Photos from the image-classification dataset "QCData" in the GitHub repository MohdAjWrk/Quality-Control_Products-Defect-Detection. Its 3 classes are: accepted, background, rejected.

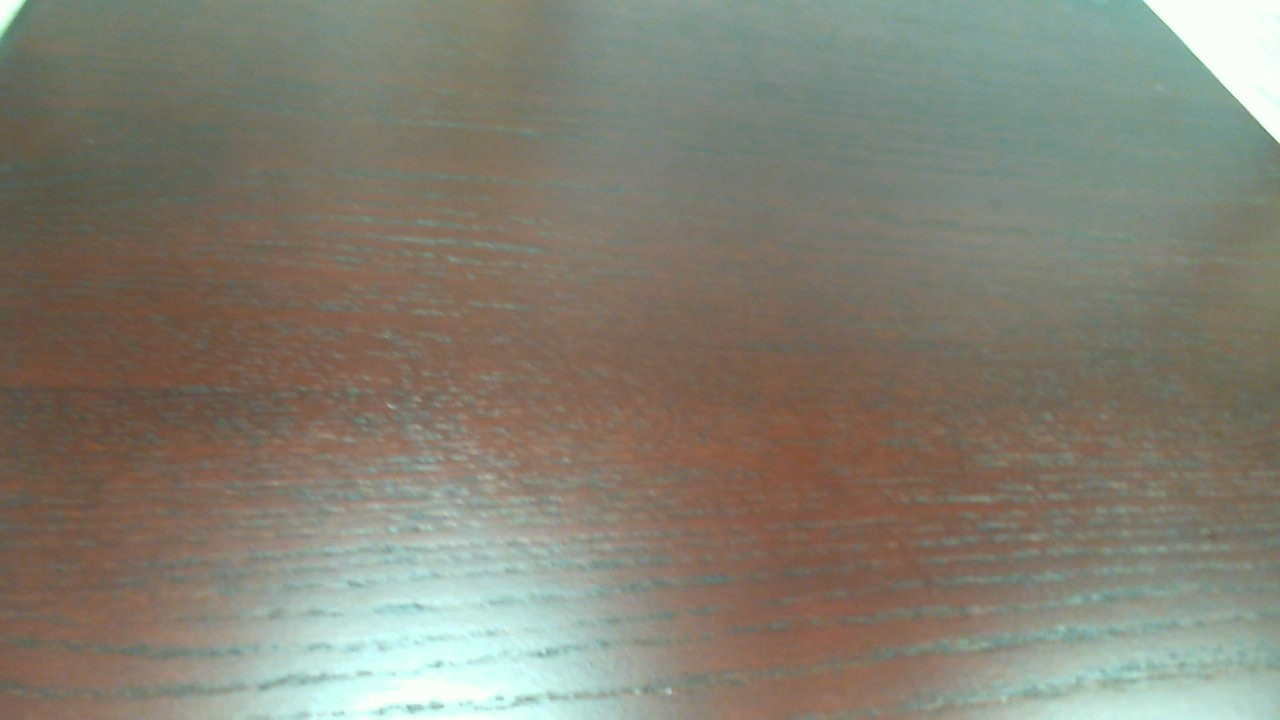
Label: background

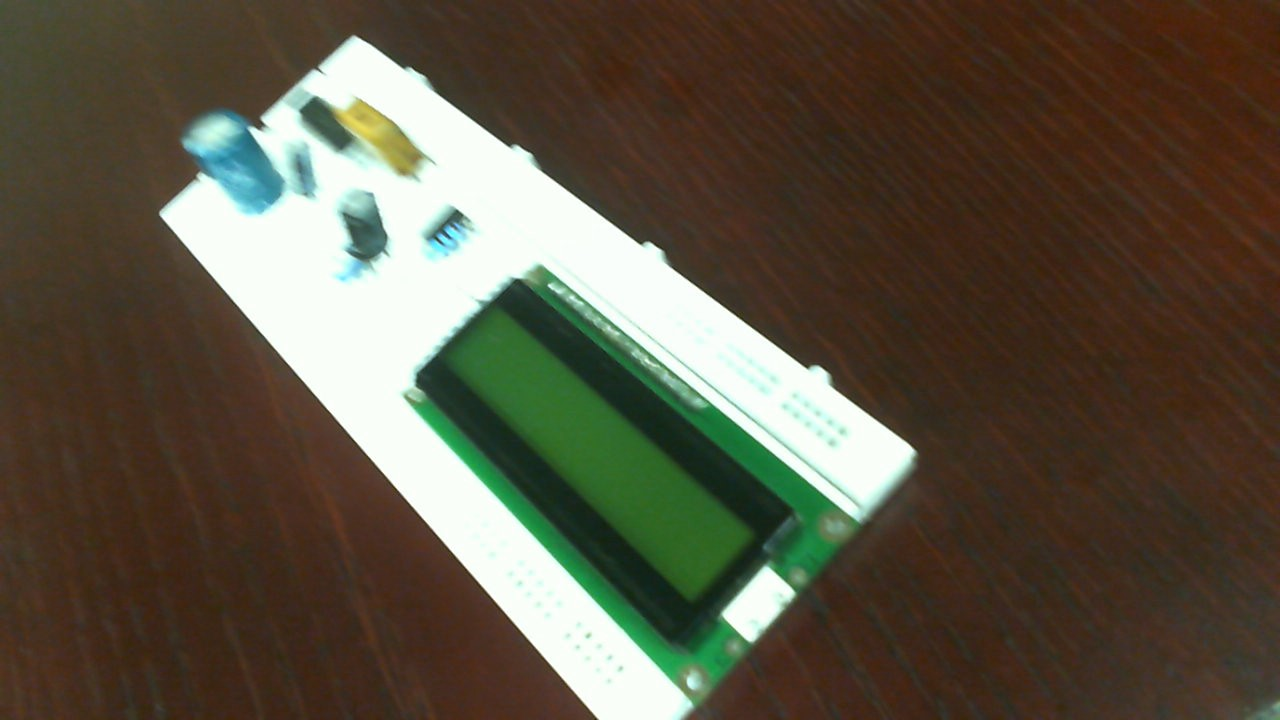
Label: rejected

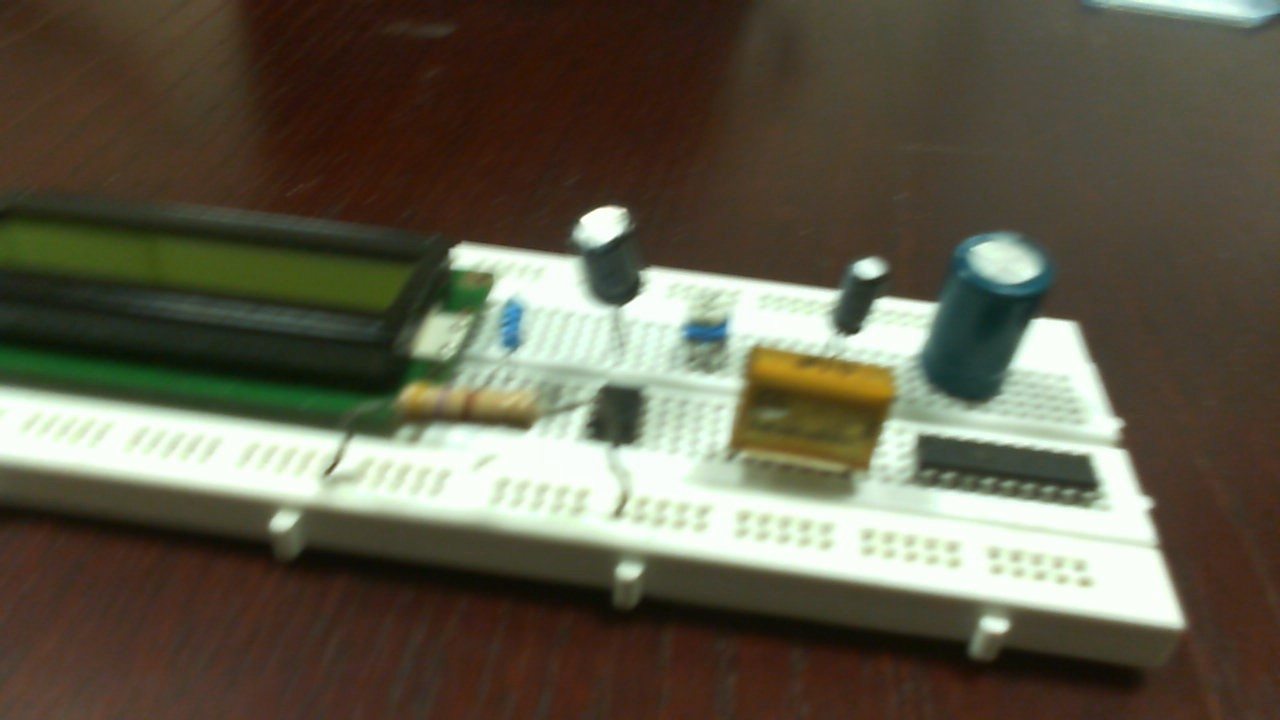
Label: accepted

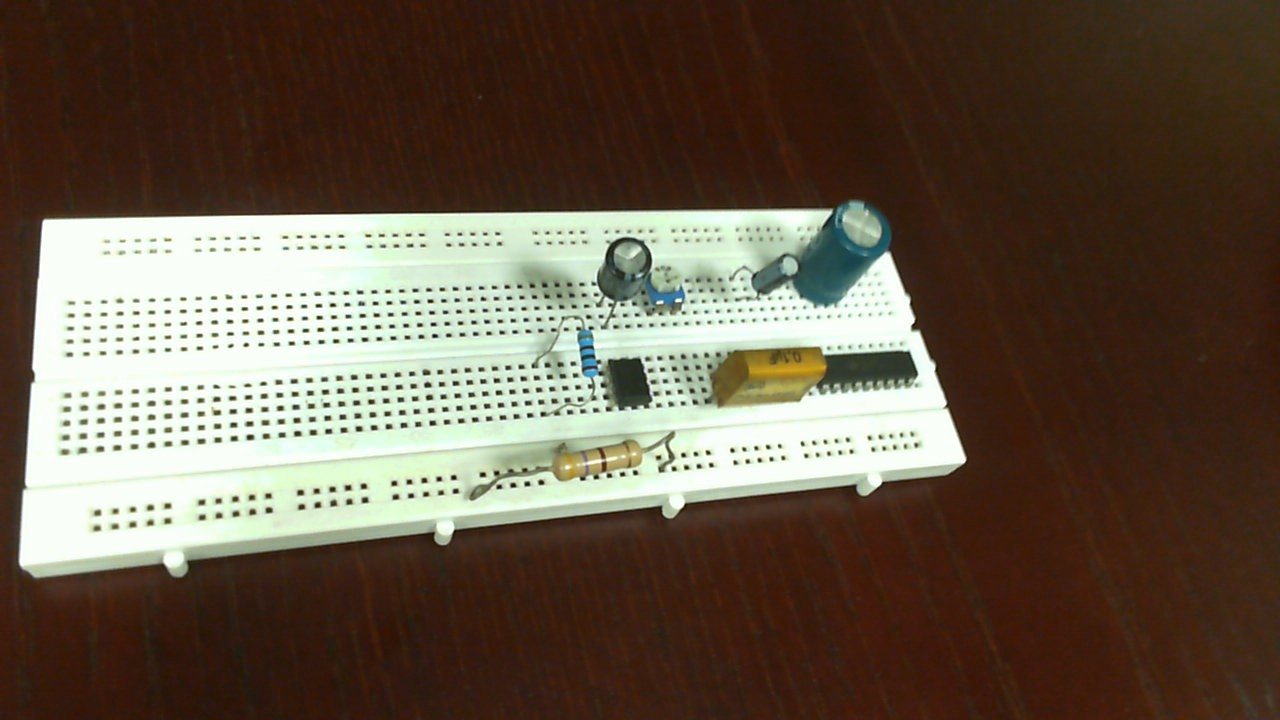
Label: rejected

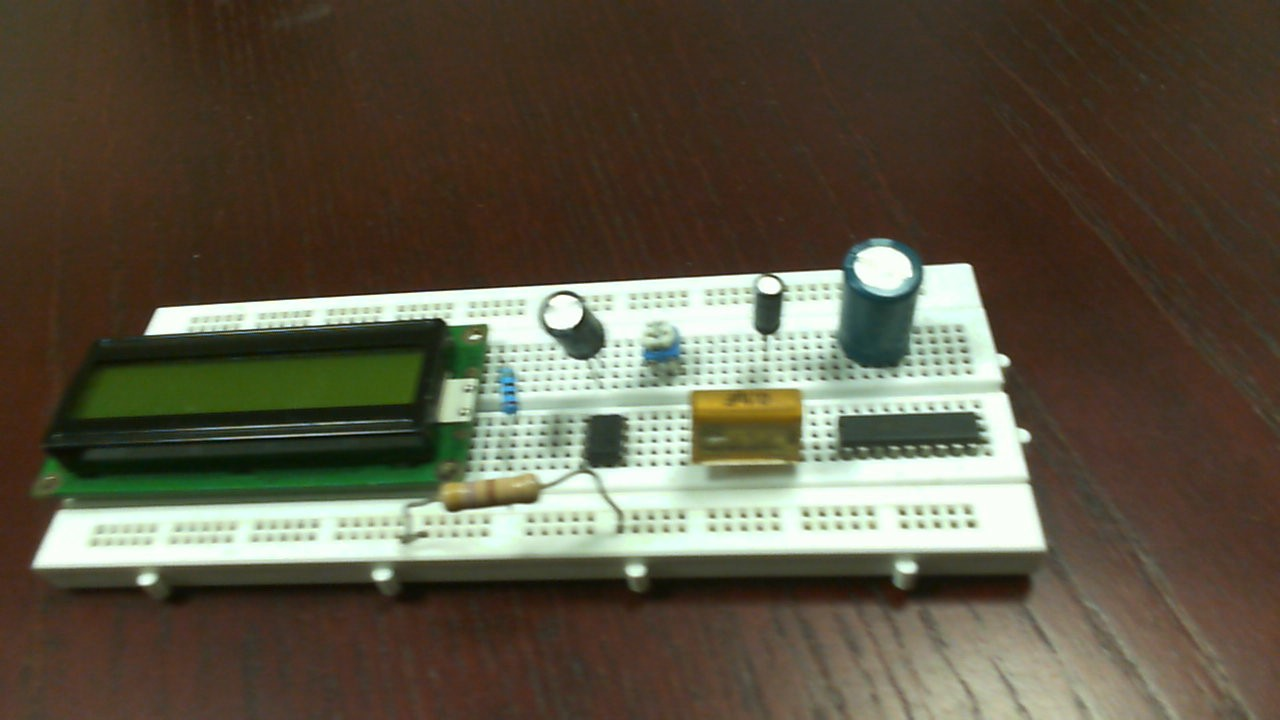
Label: accepted

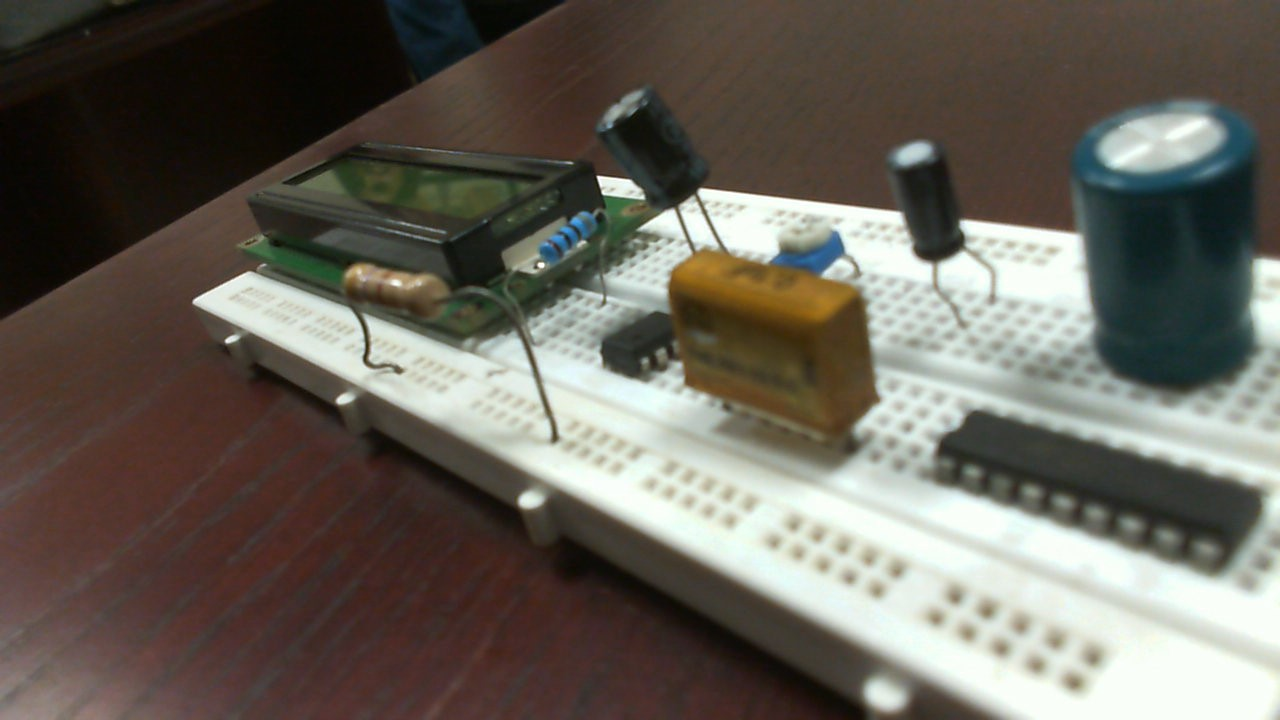
Label: accepted
